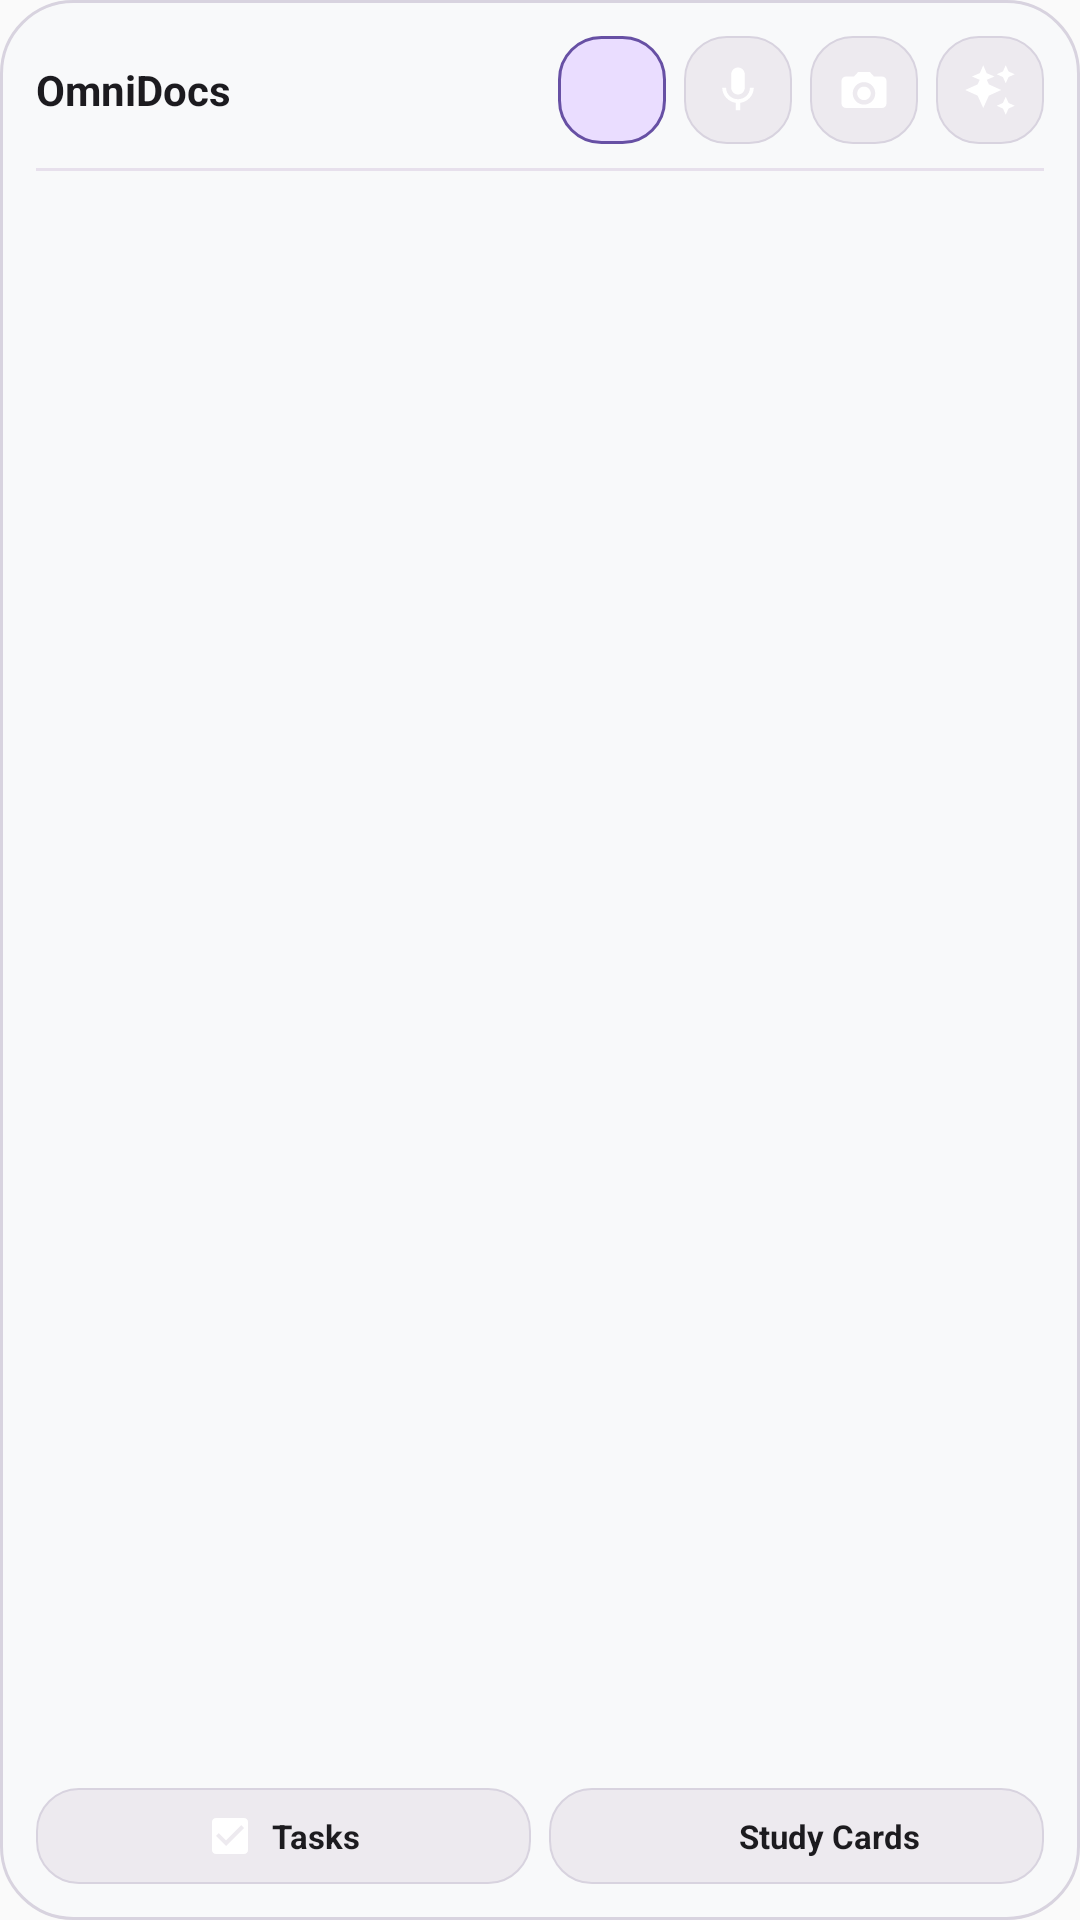

Write the Android layout XML for this screen, with the resource values it uses.
<!-- AndroidManifest.xml: application theme Theme.NotesApp -->
<!-- res/layout/widget_quick_capture_expanded.xml -->
<?xml version="1.0" encoding="utf-8"?>
<LinearLayout xmlns:android="http://schemas.android.com/apk/res/android"
    android:id="@+id/widget_expanded_root"
    android:layout_width="match_parent"
    android:layout_height="match_parent"
    android:background="@drawable/widget_bg"
    android:orientation="vertical"
    android:padding="12dp">

    
    <LinearLayout
        android:layout_width="match_parent"
        android:layout_height="wrap_content"
        android:gravity="center_vertical"
        android:orientation="horizontal"
        android:paddingBottom="8dp">

        <TextView
            android:layout_width="0dp"
            android:layout_height="wrap_content"
            android:layout_weight="1"
            android:text="OmniDocs"
            android:textColor="@color/widget_text_primary"
            android:textSize="14sp"
            android:textStyle="bold" />

        
        <LinearLayout
            android:id="@+id/btn_widget_new_note"
            android:layout_width="36dp"
            android:layout_height="36dp"
            android:layout_marginEnd="6dp"
            android:background="@drawable/widget_action_primary_bg"
            android:gravity="center">

            <ImageView
                android:layout_width="18dp"
                android:layout_height="18dp"
                android:contentDescription="New Note"
                android:src="@drawable/ic_widget_note_add" />
        </LinearLayout>

        <LinearLayout
            android:id="@+id/btn_widget_voice"
            android:layout_width="36dp"
            android:layout_height="36dp"
            android:layout_marginEnd="6dp"
            android:background="@drawable/widget_button_bg"
            android:gravity="center">

            <ImageView
                android:layout_width="18dp"
                android:layout_height="18dp"
                android:contentDescription="Voice Memo"
                android:src="@drawable/ic_widget_mic" />
        </LinearLayout>

        <LinearLayout
            android:id="@+id/btn_widget_ocr"
            android:layout_width="36dp"
            android:layout_height="36dp"
            android:layout_marginEnd="6dp"
            android:background="@drawable/widget_button_bg"
            android:gravity="center">

            <ImageView
                android:layout_width="18dp"
                android:layout_height="18dp"
                android:contentDescription="Scan Document"
                android:src="@drawable/ic_widget_camera" />
        </LinearLayout>

        <LinearLayout
            android:id="@+id/btn_widget_ask"
            android:layout_width="36dp"
            android:layout_height="36dp"
            android:background="@drawable/widget_button_bg"
            android:gravity="center">

            <ImageView
                android:layout_width="18dp"
                android:layout_height="18dp"
                android:contentDescription="Ask AI"
                android:src="@drawable/ic_widget_ai" />
        </LinearLayout>
    </LinearLayout>

    <View
        android:layout_width="match_parent"
        android:layout_height="1dp"
        android:background="@color/widget_divider" />

    
    <FrameLayout
        android:layout_width="match_parent"
        android:layout_height="0dp"
        android:layout_marginTop="6dp"
        android:layout_marginBottom="6dp"
        android:layout_weight="1">

        
        <ListView
            android:id="@+id/widget_notes_list"
            android:layout_width="match_parent"
            android:layout_height="match_parent"
            android:divider="@null"
            android:dividerHeight="0dp"
            android:scrollbars="none" />

        
        <LinearLayout
            android:id="@+id/widget_empty_view"
            android:layout_width="match_parent"
            android:layout_height="match_parent"
            android:gravity="center"
            android:orientation="vertical"
            android:visibility="gone">

            <ImageView
                android:layout_width="36dp"
                android:layout_height="36dp"
                android:contentDescription="No notes"
                android:src="@drawable/ic_widget_empty_notes" />

            <TextView
                android:layout_width="wrap_content"
                android:layout_height="wrap_content"
                android:layout_marginTop="6dp"
                android:text="No notes yet"
                android:textColor="@color/widget_text_secondary"
                android:textSize="12sp"
                android:textStyle="bold" />

            <TextView
                android:layout_width="wrap_content"
                android:layout_height="wrap_content"
                android:layout_marginTop="2dp"
                android:text="Tap + to capture your thoughts"
                android:textColor="@color/widget_text_tertiary"
                android:textSize="11sp" />
        </LinearLayout>
    </FrameLayout>

    
    <LinearLayout
        android:layout_width="match_parent"
        android:layout_height="wrap_content"
        android:gravity="center_vertical"
        android:orientation="horizontal"
        android:paddingTop="4dp">

        
        <LinearLayout
            android:id="@+id/btn_widget_tasks"
            android:layout_width="0dp"
            android:layout_height="32dp"
            android:layout_marginEnd="6dp"
            android:layout_weight="1"
            android:background="@drawable/widget_button_bg"
            android:gravity="center"
            android:orientation="horizontal">

            <ImageView
                android:layout_width="16dp"
                android:layout_height="16dp"
                android:contentDescription="Tasks"
                android:src="@drawable/ic_widget_tasks" />

            <TextView
                android:layout_width="wrap_content"
                android:layout_height="wrap_content"
                android:layout_marginStart="6dp"
                android:text="Tasks"
                android:textColor="@color/widget_text_primary"
                android:textSize="11sp"
                android:textStyle="bold" />
        </LinearLayout>

        
        <LinearLayout
            android:id="@+id/btn_widget_study"
            android:layout_width="0dp"
            android:layout_height="32dp"
            android:layout_weight="1"
            android:background="@drawable/widget_button_bg"
            android:gravity="center"
            android:orientation="horizontal">

            <ImageView
                android:layout_width="16dp"
                android:layout_height="16dp"
                android:contentDescription="Study"
                android:src="@drawable/ic_widget_study" />

            <TextView
                android:layout_width="wrap_content"
                android:layout_height="wrap_content"
                android:layout_marginStart="6dp"
                android:text="Study Cards"
                android:textColor="@color/widget_text_primary"
                android:textSize="11sp"
                android:textStyle="bold" />
        </LinearLayout>
    </LinearLayout>

</LinearLayout>
<!-- resources referenced by this layout -->
<resources>
  <color name="widget_divider">#E7E0EC</color>
  <color name="widget_text_primary">#1C1B1F</color>
  <color name="widget_text_secondary">#49454F</color>
  <color name="widget_text_tertiary">#79747E</color>
  <!-- drawable ic_widget_camera (drawable) -->
  <vector xmlns:android="http://schemas.android.com/apk/res/android"
      android:width="24dp"
      android:height="24dp"
      android:viewportWidth="24"
      android:viewportHeight="24"
      android:tint="?attr/colorControlNormal">
      <path
          android:fillColor="@android:color/white"
          android:pathData="M9.4,4l-1.83,2H4c-1.1,0 -2,0.9 -2,2v10c0,1.1 0.9,2 2,2h16c1.1,0 2,-0.9 2,-2V8c0,-1.1 -0.9,-2 -2,-2h-3.57L14.6,4H9.4zM12,18.5c-2.76,0 -5,-2.24 -5,-5s2.24,-5 5,-5 5,2.24 5,5 -2.24,5 -5,5zM12,10.5c-1.65,0 -3,1.35 -3,3s1.35,3 3,3 3,-1.35 3,-3 -1.35,-3 -3,-3z" />
  </vector>
  <!-- drawable ic_widget_empty_notes (drawable) -->
  <vector xmlns:android="http://schemas.android.com/apk/res/android"
      android:width="48dp"
      android:height="48dp"
      android:viewportWidth="24"
      android:viewportHeight="24">
      <path
          android:fillColor="@color/widget_text_tertiary"
          android:pathData="M14,2H6c-1.1,0 -1.99,0.9 -1.99,2L4,20c0,1.1 0.89,2 1.99,2H18c1.1,0 2,-0.9 2,-2V8l-6,-6zm2,16H8v-2h8v2zm0,-4H8v-2h8v2zm-3,-5V3.5L18.5,9H13z" />
  </vector>
  <!-- drawable ic_widget_mic (drawable) -->
  <vector xmlns:android="http://schemas.android.com/apk/res/android"
      android:width="24dp"
      android:height="24dp"
      android:viewportWidth="24"
      android:viewportHeight="24"
      android:tint="?attr/colorControlNormal">
      <path
          android:fillColor="@android:color/white"
          android:pathData="M12,14c1.66,0 3,-1.34 3,-3V5c0,-1.66 -1.34,-3 -3,-3S9,3.34 9,5v6c0,1.66 1.34,3 3,3zM17.3,11c0,3 -2.54,5.1 -5.3,5.1S6.7,14 6.7,11H5c0,3.41 2.72,6.23 6,6.72V21h2v-3.28c3.28,-0.48 6,-3.3 6,-6.72h-1.7z" />
  </vector>
  <!-- drawable ic_widget_tasks (drawable) -->
  <vector xmlns:android="http://schemas.android.com/apk/res/android"
      android:width="24dp"
      android:height="24dp"
      android:viewportWidth="24"
      android:viewportHeight="24"
      android:tint="?attr/colorControlNormal">
      <path
          android:fillColor="@android:color/white"
          android:pathData="M19,3H5c-1.1,0 -2,0.9 -2,2v14c0,1.1 0.9,2 2,2h14c1.1,0 2,-0.9 2,-2V5c0,-1.1 -0.9,-2 -2,-2zm-9,14l-5,-5 1.41,-1.41L10,14.17l7.59,-7.59L19,8l-9,9z" />
  </vector>
  <!-- drawable widget_action_primary_bg (drawable) -->
  <?xml version="1.0" encoding="utf-8"?>
  <shape xmlns:android="http://schemas.android.com/apk/res/android"
      android:shape="rectangle">
      <solid android:color="@color/widget_primary_container" />
      <corners android:radius="14dp" />
      <stroke
          android:width="1dp"
          android:color="@color/widget_primary" />
  </shape>
  <!-- drawable widget_bg (drawable) -->
  <?xml version="1.0" encoding="utf-8"?>
  <shape xmlns:android="http://schemas.android.com/apk/res/android"
      android:shape="rectangle">
      <solid android:color="@color/widget_background" />
      <corners android:radius="24dp" />
      <stroke
          android:width="1dp"
          android:color="@color/widget_surface_stroke" />
  </shape>
  <!-- drawable widget_button_bg (drawable) -->
  <?xml version="1.0" encoding="utf-8"?>
  <shape xmlns:android="http://schemas.android.com/apk/res/android"
      android:shape="rectangle">
      <solid android:color="@color/widget_surface_variant" />
      <corners android:radius="14dp" />
      <stroke
          android:width="0.5dp"
          android:color="@color/widget_surface_stroke" />
  </shape>
  <style name="Theme.NotesApp" parent="android:Theme.Material.Light.NoActionBar" />
  <color name="widget_primary_container">#EADDFF</color>
  <color name="widget_primary">#6750A4</color>
  <color name="widget_background">#F8F9FA</color>
  <color name="widget_surface_stroke">#D8D3DF</color>
  <color name="widget_surface_variant">#EDEAEF</color>
</resources>
